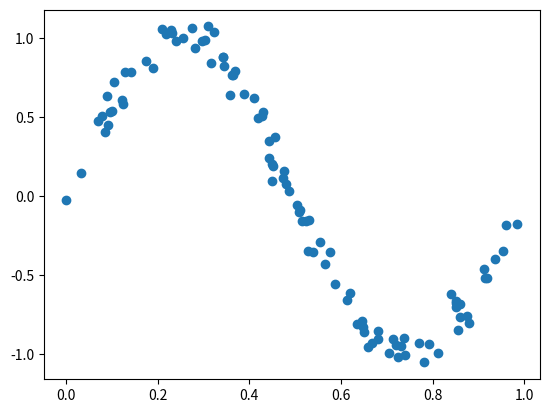

The script that saved this image:
import numpy as np
import matplotlib.pyplot as plt
import pandas as pd
# Generate data for sine function with random noise e
def generate_data(n):
  x = np.random.uniform(size=(n,1))
  e = np.random.normal(0,0.08,x.shape)
  y = np.sin(2*np.pi*x)+e
  return (x,y.ravel())

x,y = generate_data(100)
fig, ax = plt.subplots(dpi=100)
plt.scatter(x,y)